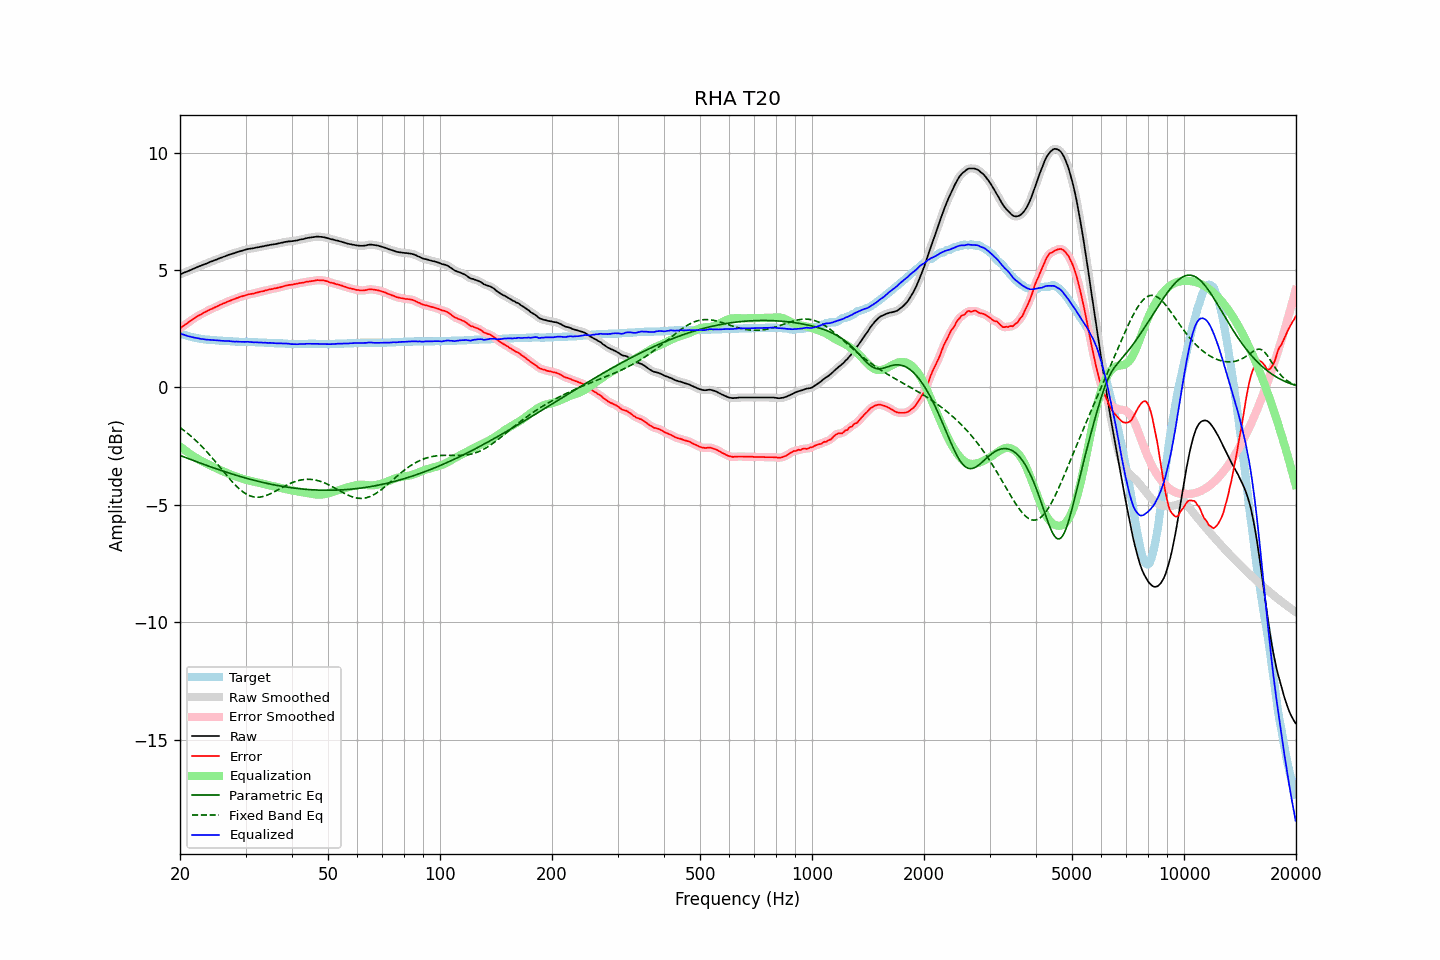

Source data for this figure (header and first rows):
frequency, raw, error, smoothed, error_smoothed, equalization, parametric_eq, fixed_band_eq, equalized_raw, equalized_smoothed, target
20.00, 4.81, 2.51, 4.81, 2.51, -2.51, -2.89, -1.71, 2.30, 2.30, 2.30
20.20, 4.84, 2.57, 4.84, 2.57, -2.57, -2.92, -1.76, 2.28, 2.28, 2.27
20.40, 4.87, 2.62, 4.87, 2.62, -2.62, -2.95, -1.81, 2.26, 2.26, 2.25
20.61, 4.90, 2.67, 4.90, 2.67, -2.67, -2.97, -1.86, 2.23, 2.23, 2.23
20.81, 4.92, 2.71, 4.93, 2.71, -2.72, -3.00, -1.91, 2.21, 2.21, 2.21
21.02, 4.95, 2.76, 4.95, 2.76, -2.77, -3.02, -1.97, 2.19, 2.19, 2.19
21.23, 4.98, 2.81, 4.98, 2.81, -2.81, -3.05, -2.02, 2.17, 2.17, 2.17
21.44, 5.01, 2.86, 5.01, 2.86, -2.86, -3.08, -2.08, 2.15, 2.15, 2.15
21.66, 5.04, 2.91, 5.04, 2.91, -2.91, -3.10, -2.14, 2.14, 2.14, 2.13
21.87, 5.07, 2.95, 5.07, 2.95, -2.95, -3.13, -2.21, 2.12, 2.12, 2.12
22.09, 5.10, 3.00, 5.10, 3.00, -3.00, -3.15, -2.27, 2.11, 2.11, 2.10
22.31, 5.13, 3.04, 5.13, 3.04, -3.04, -3.18, -2.33, 2.10, 2.10, 2.09
22.54, 5.16, 3.08, 5.16, 3.08, -3.08, -3.20, -2.40, 2.09, 2.08, 2.08
22.76, 5.18, 3.11, 5.19, 3.11, -3.12, -3.23, -2.47, 2.07, 2.07, 2.07
22.99, 5.21, 3.15, 5.21, 3.15, -3.15, -3.25, -2.54, 2.06, 2.06, 2.06
23.22, 5.24, 3.19, 5.24, 3.19, -3.19, -3.28, -2.61, 2.05, 2.05, 2.05
23.45, 5.26, 3.22, 5.27, 3.22, -3.22, -3.30, -2.69, 2.04, 2.04, 2.04
23.69, 5.29, 3.26, 5.30, 3.26, -3.26, -3.33, -2.76, 2.04, 2.04, 2.03
23.92, 5.32, 3.29, 5.32, 3.29, -3.29, -3.35, -2.84, 2.03, 2.03, 2.03
24.16, 5.35, 3.33, 5.35, 3.33, -3.32, -3.38, -2.92, 2.03, 2.03, 2.02
24.40, 5.37, 3.35, 5.38, 3.36, -3.36, -3.40, -3.00, 2.02, 2.02, 2.02
24.65, 5.40, 3.39, 5.40, 3.39, -3.39, -3.43, -3.08, 2.01, 2.01, 2.01
24.89, 5.43, 3.42, 5.43, 3.42, -3.42, -3.45, -3.16, 2.01, 2.01, 2.01
25.14, 5.45, 3.45, 5.46, 3.45, -3.45, -3.47, -3.24, 2.00, 2.01, 2.00
25.39, 5.48, 3.48, 5.48, 3.48, -3.48, -3.50, -3.32, 2.00, 2.00, 2.00
25.65, 5.51, 3.52, 5.51, 3.52, -3.52, -3.52, -3.41, 2.00, 2.00, 1.99
25.91, 5.53, 3.54, 5.54, 3.55, -3.55, -3.54, -3.49, 1.99, 1.99, 1.99
26.16, 5.56, 3.58, 5.56, 3.58, -3.58, -3.57, -3.58, 1.99, 1.98, 1.98
26.43, 5.58, 3.60, 5.59, 3.61, -3.61, -3.59, -3.66, 1.98, 1.98, 1.98
26.69, 5.61, 3.64, 5.61, 3.64, -3.64, -3.61, -3.74, 1.98, 1.98, 1.97
26.96, 5.64, 3.67, 5.64, 3.67, -3.66, -3.63, -3.82, 1.98, 1.98, 1.97
27.23, 5.66, 3.69, 5.66, 3.69, -3.69, -3.66, -3.90, 1.97, 1.97, 1.97
27.50, 5.68, 3.72, 5.68, 3.72, -3.72, -3.68, -3.98, 1.96, 1.96, 1.96
27.77, 5.70, 3.74, 5.70, 3.74, -3.75, -3.70, -4.05, 1.96, 1.96, 1.96
28.05, 5.72, 3.77, 5.73, 3.77, -3.77, -3.72, -4.13, 1.95, 1.95, 1.95
28.33, 5.75, 3.80, 5.75, 3.80, -3.80, -3.74, -4.20, 1.96, 1.95, 1.95
28.62, 5.77, 3.82, 5.77, 3.82, -3.82, -3.76, -4.26, 1.95, 1.95, 1.95
28.90, 5.79, 3.85, 5.79, 3.85, -3.85, -3.78, -4.33, 1.95, 1.95, 1.94
29.19, 5.81, 3.87, 5.81, 3.87, -3.87, -3.80, -4.38, 1.94, 1.94, 1.94
29.48, 5.83, 3.89, 5.83, 3.89, -3.89, -3.82, -4.44, 1.94, 1.94, 1.94
29.78, 5.85, 3.91, 5.85, 3.91, -3.91, -3.84, -4.49, 1.94, 1.94, 1.94
30.08, 5.87, 3.93, 5.87, 3.93, -3.93, -3.86, -4.53, 1.94, 1.94, 1.94
30.38, 5.89, 3.95, 5.89, 3.95, -3.95, -3.88, -4.57, 1.95, 1.94, 1.94
30.68, 5.90, 3.97, 5.90, 3.97, -3.96, -3.90, -4.60, 1.94, 1.94, 1.93
30.99, 5.91, 3.98, 5.91, 3.98, -3.98, -3.92, -4.63, 1.93, 1.93, 1.93
31.30, 5.92, 3.99, 5.92, 3.99, -4.00, -3.93, -4.65, 1.93, 1.93, 1.93
31.61, 5.93, 4.00, 5.94, 4.01, -4.01, -3.95, -4.66, 1.92, 1.93, 1.93
31.93, 5.95, 4.03, 5.95, 4.02, -4.03, -3.97, -4.67, 1.93, 1.92, 1.92
32.24, 5.96, 4.04, 5.96, 4.04, -4.04, -3.99, -4.67, 1.92, 1.92, 1.92
32.57, 5.97, 4.06, 5.98, 4.06, -4.06, -4.00, -4.67, 1.92, 1.92, 1.91
32.89, 5.99, 4.08, 5.99, 4.08, -4.07, -4.02, -4.66, 1.92, 1.91, 1.91
33.22, 6.00, 4.09, 6.00, 4.09, -4.09, -4.04, -4.65, 1.91, 1.91, 1.91
33.55, 6.01, 4.10, 6.02, 4.11, -4.11, -4.05, -4.64, 1.90, 1.91, 1.91
33.89, 6.03, 4.13, 6.03, 4.12, -4.13, -4.07, -4.62, 1.91, 1.90, 1.90
34.23, 6.04, 4.14, 6.04, 4.14, -4.14, -4.08, -4.59, 1.90, 1.90, 1.90
34.57, 6.05, 4.16, 6.06, 4.16, -4.16, -4.10, -4.56, 1.90, 1.90, 1.89
34.92, 6.07, 4.18, 6.07, 4.18, -4.17, -4.11, -4.53, 1.90, 1.90, 1.89
35.27, 6.08, 4.19, 6.08, 4.19, -4.19, -4.13, -4.50, 1.89, 1.89, 1.89
35.62, 6.09, 4.20, 6.09, 4.20, -4.20, -4.14, -4.47, 1.89, 1.89, 1.89
35.97, 6.10, 4.22, 6.10, 4.22, -4.22, -4.15, -4.43, 1.89, 1.89, 1.88
... 635 more rows
